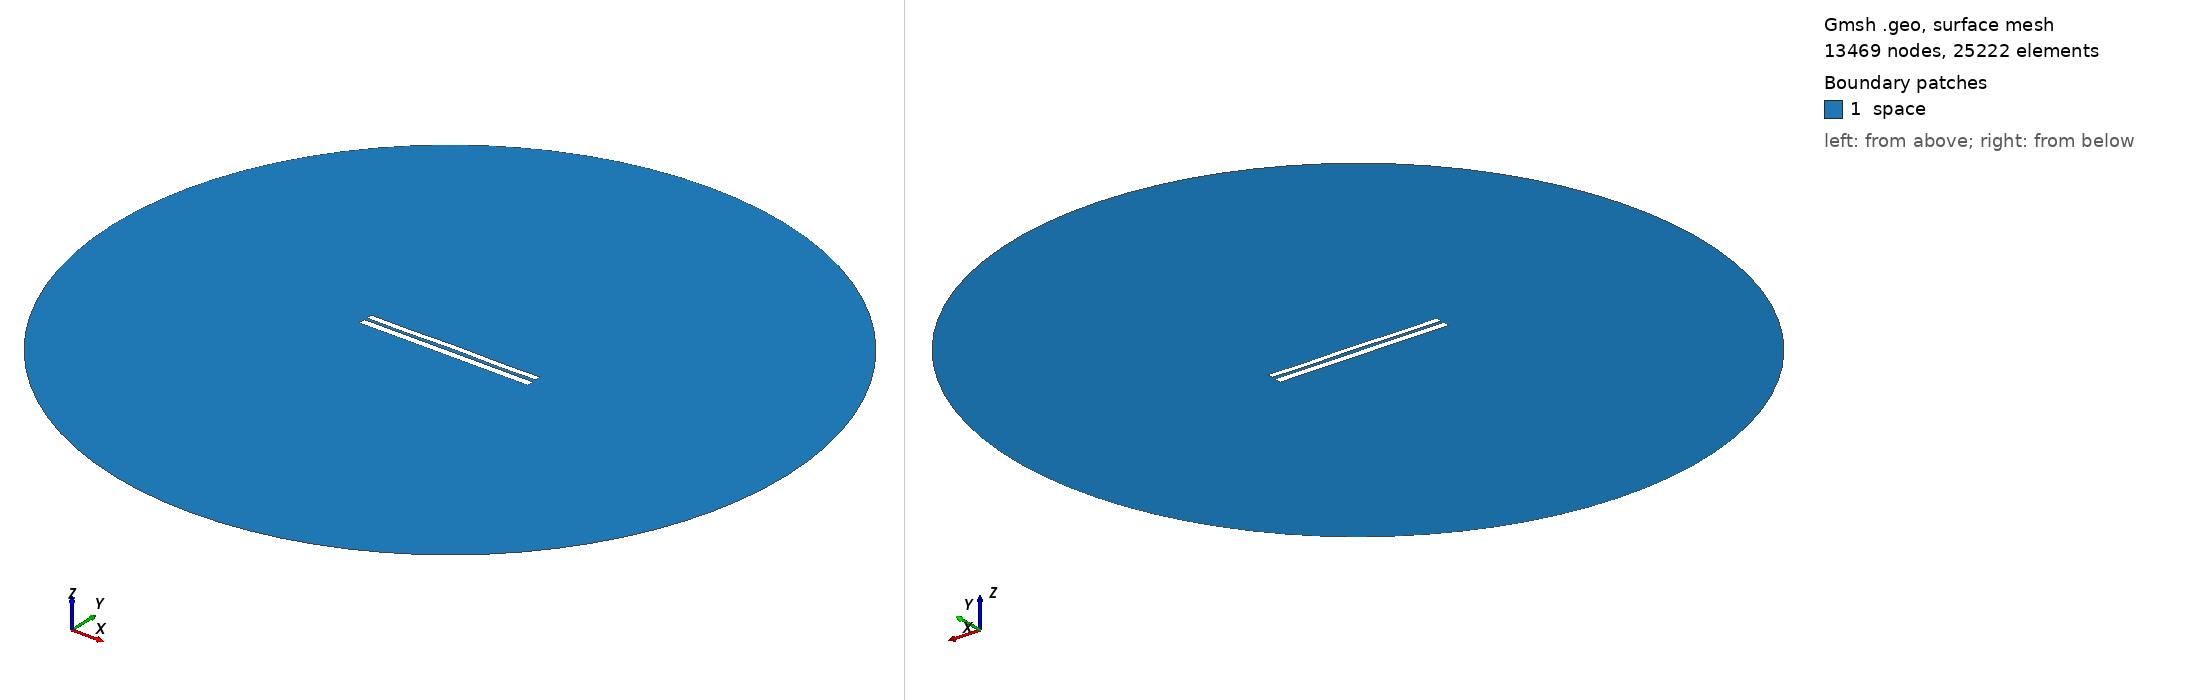

Gmsh geometry script, surface-meshed: 13469 nodes, 25222 surface elements. Boundary patches (legend numbers): 1 space. Left view from above one corner, right view from below the opposite corner. Legend entries are the model's physical surfaces. The drawing asked Gmsh for element sizes between 1% and 20% of the model's largest extent; the script's own settings can give other sizes.

=== 6836.geo (drawn) ===
//---------------------------------------
// Geometry kernel
//---------------------------------------

SetFactory("OpenCASCADE");



//---------------------------------------
// Parameters of the geometry
//---------------------------------------

// Overetch of the upper plate
overetch = 0.25;

// Distance between the plates
distance = 1.5;

// Discretization over the x axis (for the deformation)
nx = 50; 

// Length of the plate
L = 100 - overetch; 

// Number of modes
n = 4; 

// 1st mode coefficient
coeff(1) = 0.15;
beta(1) = 0.596864 * 3.1415926535 / L;

// 2nd mode coefficient
coeff(2) = 0.07499999999999998;
beta(2) = 1.49418 * 3.1415926535 / L;

// 3rd mode coefficient
coeff(3) = 0.0;
beta(3) = 2.50025 * 3.1415926535 / L;

// 4th mode coefficient
coeff(4) = -0.15;
beta(4) = 3.49999 * 3.1415926535 / L;



//---------------------------------------
// Upper plate (deformed rectangle)
//---------------------------------------

// Coordiantes of the upper plate
xmin = -50;
xmax = 50 - overetch;

// Height of the upper plate
yheight = 4 - 2 * overetch;

// Indexes of the points
UpperID[] = {};
LowerID[] = {};
LeftID[] = {};
RightID[] = {};

// Point index
p = 1;

// Horizontal edges
For i In {1:nx}
    x = xmin + (i-1)*(xmax - xmin)/(nx-1);

    y_bottom = distance / 2 + overetch;
    For j In {1:n}
        C = (Cosh(beta(j)*L) + Cos(beta(j)*L)) / (Sinh(beta(j)*L) + Sin(beta(j)*L));
        y_bottom  = y_bottom + coeff(j) * (Cosh(beta(j)*(x+50)) - Cos(beta(j)*(x+50)) - C * (Sinh(beta(j)*(x+50)) - Sin(beta(j)*(x+50))));
    EndFor

    y_top = y_bottom + yheight;

    Point(p) = {x, y_top, 0, 1.0};
    UpperID[i] = p;
    p = p + 1;

    Point(p) = {x, y_bottom, 0, 1.0};
    LowerID[i] = p;
    p = p + 1;
EndFor

// Create point lists
UpperPts[] = {}; LowerPts[] = {};
For i In {1:nx}
  UpperPts[] += {UpperID[i]};
  LowerPts[] += {LowerID[i]};
EndFor

// Build splines
Spline(1) = {UpperPts[]};
Spline(2) = {LowerPts[]};
Line(3) = {LowerPts[nx-1], UpperPts[nx-1]};
Line(4) = {LowerPts[0], UpperPts[0]};

// Build the plane surface
Curve Loop(1) = {2, 3, -1, -4};
Plane Surface(1) = {1};



//---------------------------------------
// Lower plate (rectangle)
//---------------------------------------

// Vertices
Point(1001) = {-50, -1, 0, 1.0};
Point(1002) = { 50, -1, 0, 1.0};
Point(1003) = { 50,  -5, 0, 1.0};
Point(1004) = {-50,  -5, 0, 1.0};

// Edges
Line(5) = {1001, 1002};
Line(6) = {1002, 1003};
Line(7) = {1003, 1004};
Line(8) = {1004, 1001};

// Plane surface
Line Loop(2) = {5, 6, 7, 8};
Plane Surface(2) = {2}; 



//---------------------------------------
// Outer (fictious) boundary
//---------------------------------------

// Points
Point(1005) = {0, 0, 0};       // Center
Point(1006) = {200, 0, 0};     // Start point
Point(1007) = {0, 200, 0};     // 90 degrees
Point(1008) = {-200, 0, 0};    // 180 degrees
Point(1009) = {0, -200, 0};    // 270 degrees

// Circle arcs (each needs start, center, end)
Circle(9) = {1006, 1005, 1007};
Circle(10) = {1007, 1005, 1008};
Circle(11) = {1008, 1005, 1009};
Circle(12) = {1009, 1005, 1006};

// Plane surface for the entire domain
Curve Loop(3) = {9, 10, 11, 12};
Surface(3) = {3};

// Subtract the plates from the whole domain to obtain the actual domain where we want to solve the equations
BooleanDifference{ Surface{3}; Delete; }{ Surface{1}; Surface{2}; Delete; }




//---------------------------------------
// Transfinite Lines/Curves
//---------------------------------------

// Set the number of points on the boundaries
r = 7;

// Plates
Transfinite Curve {1, 2} = 50*r Using Progression 1;
Transfinite Curve {3, 4} = 2*r Using Progression 1;
Transfinite Line {5, 7} = 50*r Using Progression 1;
Transfinite Line {6, 8} = 2*r Using Progression 1;

// Outer boundary
Transfinite Line {9, 10, 11, 12} = 20 Using Progression 1;



//---------------------------------------
// Physical groups
//---------------------------------------                

// Physical curves (boundaries)
Physical Line("force_segment", 10) = {2};
Physical Line("upper_plate", 11) = {1, 3, 4};
Physical Line("lower_plate", 12) = {5, 6, 7, 8};
Physical Line("boundary", 20) = {9, 10, 11, 12};

// Physical Surfaces
Physical Surface("space", 30) = {3};



//---------------------------------------
// 6. Generate the Mesh
//---------------------------------------

// 2D mesh generation
Mesh 2;
